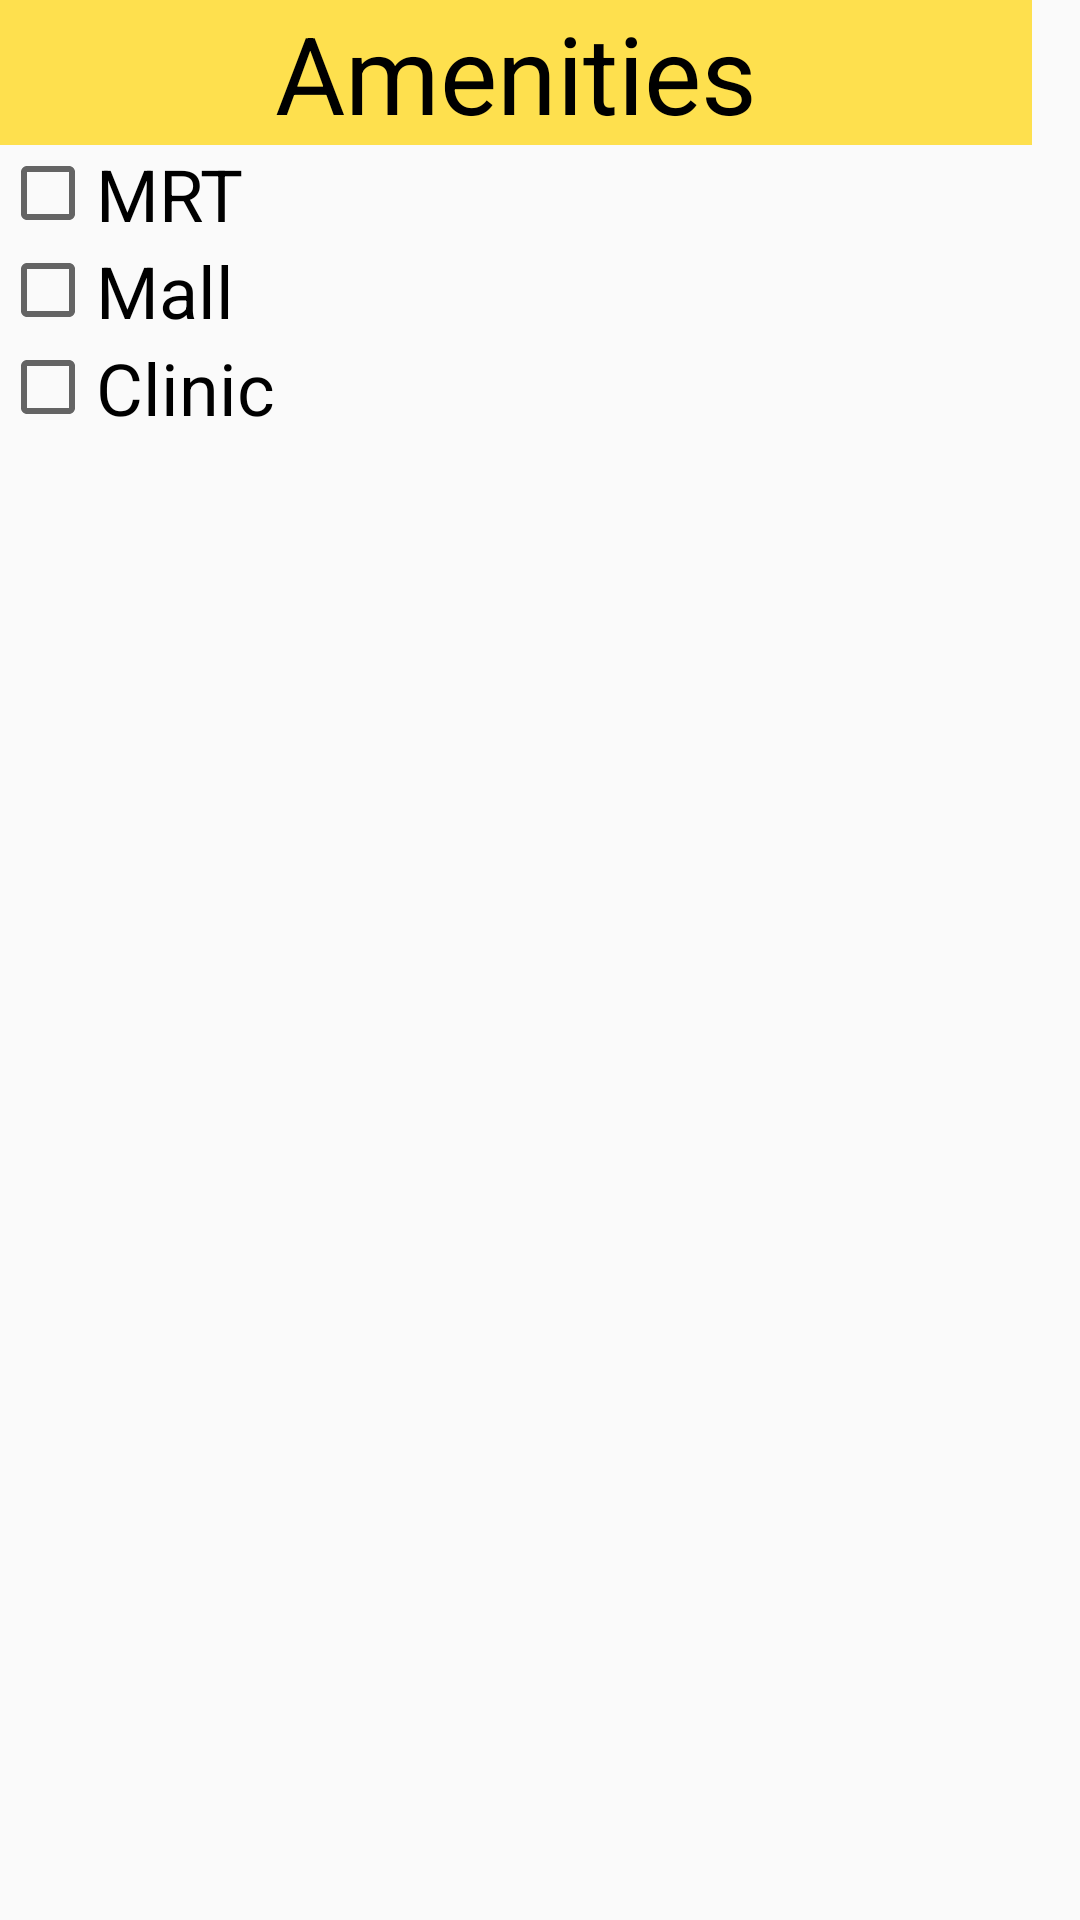

Produce the Android XML layout that renders to this screen, including the resource entries it uses.
<!-- AndroidManifest.xml: application theme AppTheme -->
<!-- res/layout/activity_search__ameni_.xml -->
<?xml version="1.0" encoding="utf-8"?>

<android.support.constraint.ConstraintLayout xmlns:android="http://schemas.android.com/apk/res/android"
    xmlns:app="http://schemas.android.com/apk/res-auto"
    xmlns:tools="http://schemas.android.com/tools"
    android:layout_width="match_parent"
    android:layout_height="match_parent"
    tools:context="ntu.ce2006.swensens.hdbdesirabilityapp.Search_Ameni_Activity">

    <LinearLayout
        android:layout_width="344dp"
        android:layout_height="495dp"
        android:orientation="vertical"
        tools:layout_editor_absoluteY="8dp"
        tools:layout_editor_absoluteX="8dp">

        <TextView
            android:background="@color/Yellow"
            android:id="@+id/AmenitiesText"
            android:text="Amenities"
            android:layout_width="match_parent"
            android:layout_height="wrap_content"
            android:textAlignment="center"
            android:textColor="#000000"
            android:textSize="36sp" />

        <CheckBox
            android:id="@+id/checkBoxMRT"
            android:layout_width="match_parent"
            android:layout_height="wrap_content"
            android:text="MRT"
            android:textSize="24sp" />

        <CheckBox
            android:id="@+id/checkBoxMall"
            android:layout_width="match_parent"
            android:layout_height="wrap_content"
            android:text="Mall"
            android:textSize="24sp" />

        <CheckBox
            android:id="@+id/checkBoxClinic"
            android:layout_width="match_parent"
            android:layout_height="wrap_content"
            android:text="Clinic"
            android:textSize="24sp" />
    </LinearLayout>
</android.support.constraint.ConstraintLayout>
<!-- resources referenced by this layout -->
<resources>
  <color name="Yellow">#FEE04E</color>
  <style name="AppTheme" parent="Theme.AppCompat.Light.DarkActionBar">
          
          <item name="colorPrimary">@color/DarkBlue</item>
          <item name="colorPrimaryDark">@color/DarkBlue</item>
          <item name="colorAccent">@color/Yellow</item>
      </style>
  <color name="DarkBlue">#42cdca</color>
</resources>
